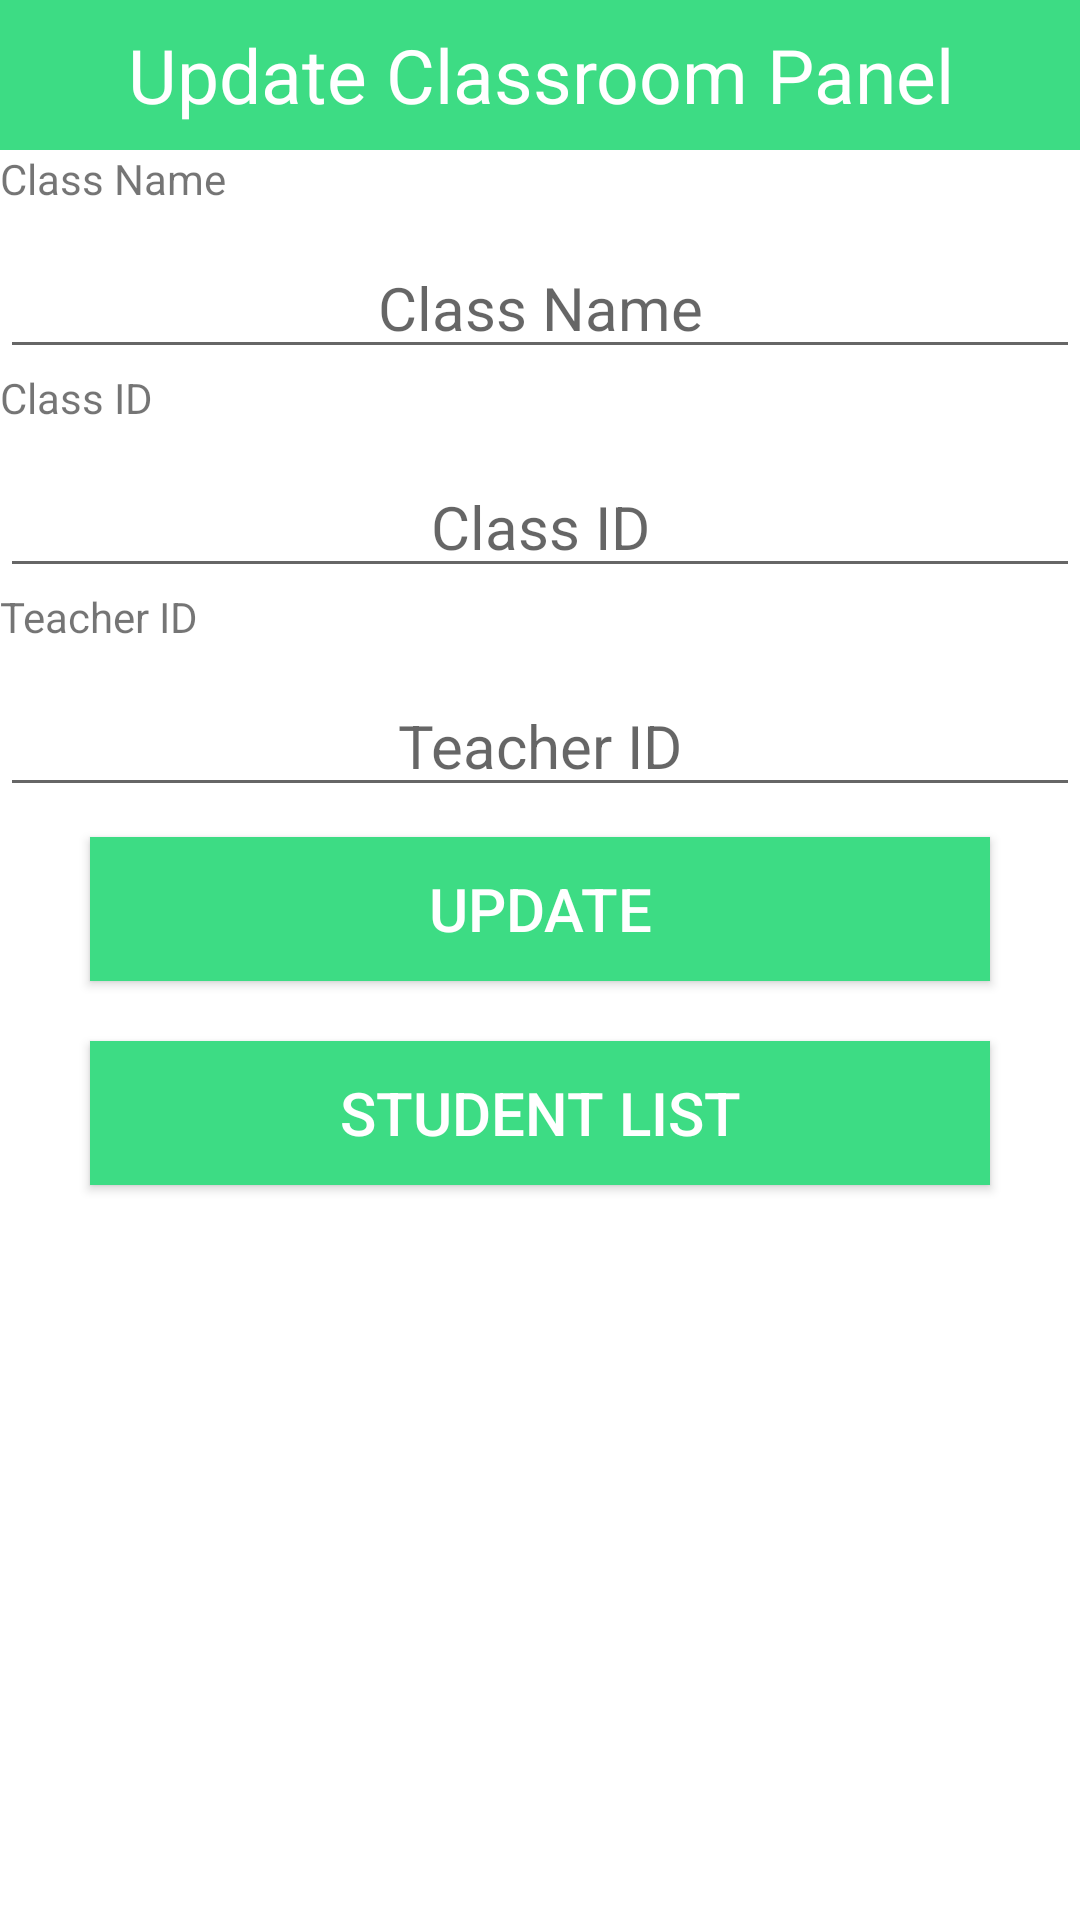

Android layout source for this screen:
<!-- AndroidManifest.xml: application theme Theme.CapstoneAssignment -->
<!-- res/layout/classroomdialogcontent.xml -->
<?xml version="1.0" encoding="utf-8"?>
<LinearLayout
    xmlns:android="http://schemas.android.com/apk/res/android"
    xmlns:tools="http://schemas.android.com/tools"
    android:layout_width="match_parent"
    android:layout_height="match_parent"
    android:orientation="vertical"
    >

    <TextView
        android:layout_width="match_parent"
        android:layout_height="50dp"
        android:background="@color/hccs_classroom_logo_background"
        android:gravity="center"
        android:text="Update Classroom Panel"
        android:textColor="#fff"
        android:textSize="25sp" />

    <TextView
        android:id="@+id/classnameguide"
        android:layout_width="match_parent"
        android:layout_height="wrap_content"
        android:text="Class Name" />

    <EditText
        android:id="@+id/classname"
        android:layout_width="match_parent"
        android:layout_height="wrap_content"
        android:layout_marginTop="10dp"
        android:hint="Class Name"
        android:textAlignment="center"
        android:textSize="20sp" />

    <TextView
        android:id="@+id/textView6"
        android:layout_width="match_parent"
        android:layout_height="wrap_content"
        android:text="Class ID" />

    <EditText
        android:id="@+id/classid"
        android:layout_width="match_parent"
        android:layout_height="wrap_content"
        android:layout_marginTop="10dp"
        android:hint="Class ID"
        android:textAlignment="center"
        android:textSize="20sp" />



    <TextView
        android:id="@+id/textView7"
        android:layout_width="match_parent"
        android:layout_height="wrap_content"
        android:text="Teacher ID" />

    <EditText
        android:id="@+id/teacherid"
        android:layout_width="match_parent"
        android:layout_height="wrap_content"
        android:layout_marginTop="10dp"
        android:clickable="false"
        android:editable="false"
        android:hint="Teacher ID"
        android:inputType="number"
        android:textAlignment="center"
        android:textSize="20sp" />

    <Button
        android:id="@+id/cusubmit"
        android:layout_width="300dp"
        android:layout_height="wrap_content"
        android:layout_gravity="center"
        android:layout_marginTop="10dp"
        android:layout_marginBottom="10dp"
        android:background="@color/hccs_classroom_logo_background"
        android:text="Update"
        android:textColor="#fff"
        android:textSize="20sp" />

    <Button
        android:id="@+id/viewclassstudent"
        android:layout_width="300dp"
        android:layout_height="wrap_content"
        android:layout_gravity="center"
        android:layout_marginTop="10dp"
        android:layout_marginBottom="10dp"
        android:background="@color/hccs_classroom_logo_background"
        android:text="Student List"
        android:textColor="#fff"
        android:textSize="20sp" />

</LinearLayout>
<!-- resources referenced by this layout -->
<resources>
  <color name="hccs_classroom_logo_background">#3DDC84</color>
  <style name="Theme.CapstoneAssignment" parent="Theme.MaterialComponents.DayNight.NoActionBar">
          
          <item name="colorPrimary">#22971A</item>
          <item name="colorPrimaryVariant">@color/purple_700</item>
          <item name="colorOnPrimary">@color/black</item>
          
          <item name="colorSecondary">@color/teal_200</item>
          <item name="colorSecondaryVariant">@color/teal_200</item>
          <item name="colorOnSecondary">@color/black</item>
          
          <item name="android:statusBarColor" tools:targetApi="l">?attr/colorPrimaryVariant</item>
          
      </style>
  <!-- not gathered from this repository: default colours our renderer supplied (Android Studio template values) -->
  <color name="purple_700">#FF3700B3</color>
  <color name="teal_200">#FF03DAC5</color>
  <color name="black">#FF000000</color>
</resources>
